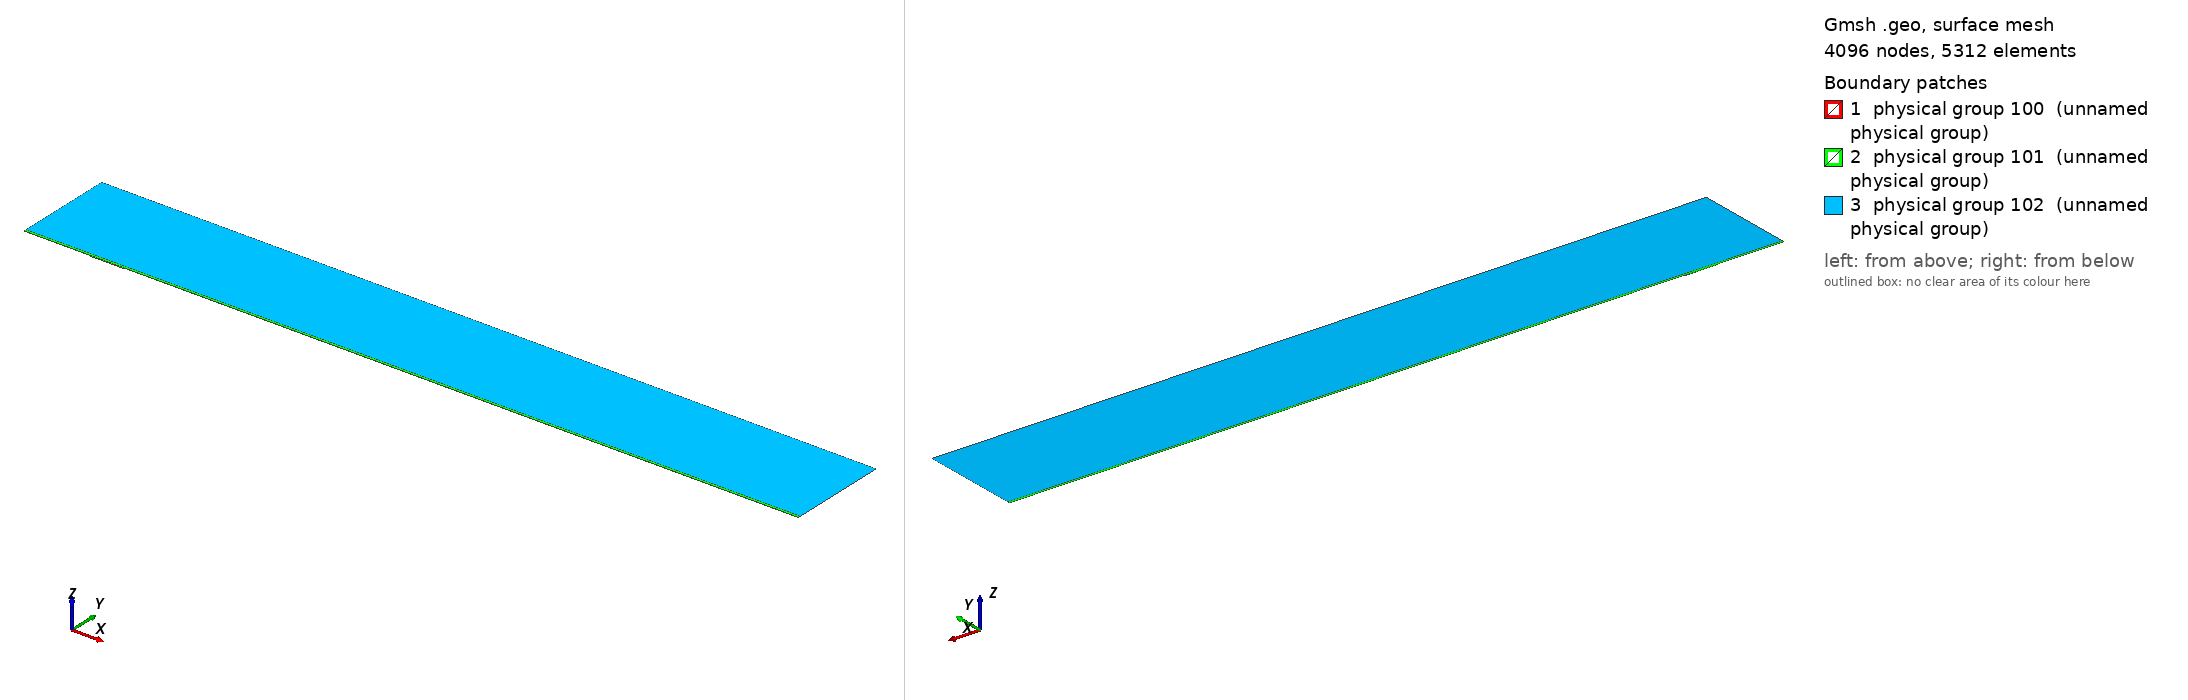

Gmsh geometry script, surface-meshed: 4096 nodes, 5312 surface elements. Boundary patches (legend numbers): 1 physical group 100 (unnamed physical group), 2 physical group 101 (unnamed physical group), 3 physical group 102 (unnamed physical group). Left view from above one corner, right view from below the opposite corner. Legend entries are the model's physical surfaces. The drawing asked Gmsh for element sizes between 1% and 20% of the model's largest extent; the script's own settings can give other sizes.

=== mesh.geo (drawn) ===
// Macro parameters
deltaStar = 1;
D = 1.25 * deltaStar; // depth of the gap 
W = 50 * deltaStar; // width of the gap
r = 16; // length of non-constant quads upstream and downstream of the gap
s = 8; // length of non-constant quads left and right inside the gap
BL = 0.25 * deltaStar; // height of the second layer of quad elements
BL_upper = 3.5 * deltaStar; // height of the third layer of quad elements
x0 = 100 * deltaStar; // x distance from inflow to gap
lengthOutflow = 1000 * deltaStar; // length after the gap
x3 = W + lengthOutflow; // last point of the domain
height = 150 * deltaStar; // height of the triangular region
triagHeightRegion_inflow = height - BL - BL_upper; // height of the triangular region

// Micro parameters
dx = 0.1; // dx of square elements near the leading and trailing edge of the gap (most resolution-demanding points in the domain)
dy = 1.25 * dx; 
size_triag_v_top = 64; // size of the elements in the upper triangular region

// All the value below are between 0 and 1. =1  means the elements are all equal in size. Avoid using values very close to 1, because we dividing by log(p) in the formula.
dy_in_v_right = 1.5; // heighest quad in the upper layer of quads, in the right part of the gap
dy_in_v_left = 1.75; // heighest quad in the upper layer of quads, in the left part of the gap

// fit (check the file scripts/fit_gmsh.py for more details)
p_in_v_left = 1.0335663036230878 - 1.0234149444433507/(W - 0.8098798097181781)^0.5991729377115732; // densitiy concentration of elements inside the gap, vertically, near the left wall.
p_in_v_right = 1.008073572191136 - 1.1471875292840257/(W - 1.2941255994826328)^0.7890392764815325; // densitiy concentration of elements inside the gap, vertically, near the right wall.
p_in_h_bottom = 0.9; // densitiy concentration of elements inside the gap, horizontally. 
p_in_h_top = 0.9; // densitiy concentration of elements inside the gap, horizontally. 

p_out_h = 0.5; // densitiy concentration of elements outside the gap, horizontally.
p_out_h_upper = 0.5; // densitiy concentration of elements outside the gap, horizontally on the upper layer of quads
p_out_v_inflow_dense = 0.8; // densitiy concentration of elements outside the gap, vertically, near the inflow and the gap
p_out_v_inflow_sparse = 0.99; // densitiy concentration of elements outside the gap, vertically, near the inflow and far from the gap
p_out_v_outflow_dense = 0.9; // densitiy concentration of elements outside the gap, vertically, near the outflow and the gap
p_out_v_outflow_sparse = 0.995; // densitiy concentration of elements outside the gap, vertically, near the outflow and far from the gap
p_triag_h_inflow = 0.8; // densitiy concentration of elements in the triangular region of the domain, horizontally.
p_triag_h_outflow = p_triag_h_inflow; // densitiy concentration of elements in the triangular region of the domain, horizontally.

enlarge_triag_inflow = 1.1; // heigher the value, larger the elements in the triangular region near the inflow
enlarge_triag_outflow = 1.1; // heigher the value, larger the elements in the triangular region near the outflow

// Automated parameters 
a_in_v_right = dx / (W / 2);
a_in_v_left = dx / (W / 2);
a_in_h_bottom = dy / (D / 2);
a_in_h_top = dx / (D / 2);
a_out_h = dx / BL;
a_out_v_inflow_dense = dx / r;
a_out_v_outflow_dense = dx / r;

// for the derivation of the formula, see file 20250123_gmshFormula.md in the docs folder
N_in_v_right = Ceil( Log (a_in_v_right / (1 - p_in_v_right + a_in_v_right * p_in_v_right)) / Log(p_in_v_right) );
N_in_v_left = Ceil( Log (a_in_v_left / (1 - p_in_v_left + a_in_v_left * p_in_v_left)) / Log(p_in_v_left) );
N_in_h_bottom = Ceil( Log (a_in_h_bottom / (1 - p_in_h_bottom + a_in_h_bottom * p_in_h_bottom)) / Log(p_in_h_bottom) );
N_in_h_top = Ceil( Log (a_in_h_top / (1 - p_in_h_top + a_in_h_top * p_in_h_top)) / Log(p_in_h_top) );
N_out_h = Ceil( Log (a_out_h / (1 - p_out_h + a_out_h * p_out_h)) / Log(p_out_h) ) + 1; // + 1 is to correct the fact that the distance is too small to properly approximate the dx length
N_out_v_inflow_dense = Ceil( Log (a_out_v_inflow_dense / (1 - p_out_v_inflow_dense + a_out_v_inflow_dense * p_out_v_inflow_dense)) / Log(p_out_v_inflow_dense) );
N_out_v_outflow_dense = Ceil( Log (a_out_v_outflow_dense / (1 - p_out_v_outflow_dense + a_out_v_outflow_dense * p_out_v_outflow_dense)) / Log(p_out_v_outflow_dense) );

p_for_a_out_v_inflow_sparse_computation = p_out_v_inflow_dense;
p_for_a_out_v_outflow_sparse_computation = (p_out_v_outflow_dense + p_out_v_outflow_dense) / 2;
a_out_v_inflow_sparse = r / (x0 - r) * (1 - p_for_a_out_v_inflow_sparse_computation) / (1 - p_for_a_out_v_inflow_sparse_computation^(N_out_v_inflow_dense + 1));
a_out_v_outflow_sparse = r / (lengthOutflow - r) * (1 - p_for_a_out_v_outflow_sparse_computation) / (1 - p_for_a_out_v_outflow_sparse_computation^(N_out_v_outflow_dense + 1));

N_out_v_inflow_sparse = Ceil( Log(a_out_v_inflow_sparse / (1 - p_out_v_inflow_sparse + a_out_v_inflow_sparse * p_out_v_inflow_sparse)) / Log(p_out_v_inflow_sparse) );
N_out_v_outflow_sparse = Ceil( Log(a_out_v_outflow_sparse / (1 - p_out_v_outflow_sparse + a_out_v_outflow_sparse * p_out_v_outflow_sparse)) / Log(p_out_v_outflow_sparse) );


// second layer of quads
a_out_h_upper = (BL) / (BL_upper) * (1 - p_out_h) / (1 - p_out_h^(N_out_h + 1));
N_out_h_upper = Ceil( Log(a_out_h_upper / (1 - p_out_h_upper + a_out_h_upper * p_out_h_upper)) / Log(p_out_h_upper) );

// ---------------------------
// for triangular region
// ---------------------------
a_triag_h_inflow = (BL_upper) / (triagHeightRegion_inflow) * (1 - p_out_h_upper) / (1 - p_out_h_upper^(N_out_h_upper + 1));
a_triag_h_outflow = a_triag_h_inflow;
N_triag_v_top = Ceil( (x3 + x0) / size_triag_v_top ); // we assume p_triag_v = 1, otherwise the formula is different
N_triag_h_inflow = Ceil( Log(a_triag_h_inflow / (1 - p_triag_h_inflow + a_triag_h_inflow * p_triag_h_inflow)) / Log(p_triag_h_inflow) );
N_triag_h_outflow = Ceil( Log(a_triag_h_outflow / (1 - p_triag_h_outflow + a_triag_h_outflow * p_triag_h_outflow)) / Log(p_triag_h_outflow) );
N_triag_h_inflow = Ceil( N_triag_h_inflow / enlarge_triag_inflow );
N_triag_h_outflow = Ceil( N_triag_h_outflow / enlarge_triag_outflow );

Point(1) = {-x0, 0, 0};
Point(2) = {0,0,0};
Point(3) = {0,-D,0};
Point(4) = {W,-D,0};
Point(5) = {W,0,0};
Point(6) = {x3,0,0};
Point(8) = {x3,height,0};
Point(7) = {x3,BL,0};
Point(9) = {-x0,height,0};
Point(10) = {-x0,BL,0};
Point(11) = {0,BL,0};
Point(12) = {W,BL,0};
Point(13) = {W/2,0,0};
Point(14) = {W/2,BL,0};
Point(15) = {0,-D/2,0};
Point(16) = {W/2,-D,0};
Point(17) = {W,-D/2,0};
Point(18) = {-r,0,0};
Point(19) = {-r,BL,0};
Point(20) = {W + r,0,0};
Point(21) = {W + r,BL,0};
Point(22) = {-x0,BL+BL_upper,0};
Point(23) = {-r,BL+BL_upper,0};
Point(24) = {W + r,BL+BL_upper,0};
Point(25) = {x3,BL+BL_upper,0};
Point(26) = {0,BL+BL_upper,0};
Point(27) = {W/2,BL+BL_upper,0};
Point(28) = {W,BL+BL_upper,0};

Line(1) = {1,18};
Line(2) = {2,15};
Line(3) = {3,16};
Line(4) = {4,17};
Line(5) = {5,20};
Line(6) = {6,7};
Line(7) = {7,25};
Line(8) = {8,9};
Line(9) = {9,22};
Line(10) = {10,19};
Line(11) = {10,1};
Line(12) = {11,14};
Line(13) = {12,21};
Line(14) = {2,13};
Line(15) = {15,3};
Line(16) = {16,4};
Line(17) = {17,5};
Line(18) = {13,5};
Line(19) = {14,12};
Line(20) = {18,2};
Line(21) = {20,6};
Line(22) = {21,7};
Line(23) = {19,11};
Line(24) = {22,10};
Line(25) = {25,8};
Line(26) = {25,24};
Line(27) = {22,23};
Line(30) = {23,26};
Line(31) = {26,27};
Line(32) = {27,28};
Line(33) = {28,24};

// outer quads
Curve Loop(1) = {5, 21, 6, -22, -13, -19, -12, -23, -10, 11, 1, 20, 14, 18};
Plane Surface(1) = {1};

// inside gap
Curve Loop(2) = {2, 15, 3, 16, 4, 17, -18, -14};
Plane Surface(2) = {2};

// triangular region
Curve Loop(3) = {-26, 25, 8, 9, 27, 30, 31,32,33};
Plane Surface(3) = {3};

// 3rd layer of quads
Curve Loop(4) = {-24, 27, 30, 31,32,33, -26,-7,-22,-13,-19,-12,-23,-10};

Plane Surface(4) = {4};


// This defines the surfaces that will be meshed with quad elements
Transfinite Surface {1} = {1, 6, 7, 10};
Transfinite Surface {2} = {3, 4, 5, 2}; // number '2' must match the number '2' of plane surface
Transfinite Surface {4} = {7, 25, 22, 10};

Transfinite Curve {18, 16, 19,32} = N_in_v_right Using Progression p_in_v_right;
Transfinite Curve {-14, -3, -12, -31} = N_in_v_left Using Progression p_in_v_left;

Transfinite Curve {15, -4} = N_in_h_bottom Using Progression p_in_h_bottom;
Transfinite Curve {-2, 17} = N_in_h_top Using Progression p_in_h_top;


Transfinite Curve {11, -6} = N_out_h Using Progression p_out_h;
Transfinite Curve {24, 28, 29, -7} = N_out_h_upper Using Progression p_out_h_upper;
Transfinite Curve {10, 1, 27} = N_out_v_inflow_sparse Using Progression p_out_v_inflow_sparse;
Transfinite Curve {20, 23, 30} = N_out_v_inflow_dense Using Progression p_out_v_inflow_dense;
Transfinite Curve {-21, -22, 26} = N_out_v_outflow_sparse Using Progression p_out_v_outflow_sparse;
Transfinite Curve {-5, -13,-33} = N_out_v_outflow_dense Using Progression p_out_v_outflow_dense;

Recombine Surface {1, 2, 4};

// for triangluar region
Transfinite Curve {8} = N_triag_v_top Using Progression 1;
Transfinite Curve {-25} = N_triag_h_outflow Using Progression p_triag_h_outflow;
Transfinite Curve {9} = N_triag_h_inflow Using Progression p_triag_h_inflow;


// defining boundary
Physical Curve(1) = {9,24,11}; // inlet
Physical Curve(2) = {7,25,6}; // outlet
Physical Curve(3) = {8}; // top
Physical Curve(4) = {1, 20, 2, 15, 3, 16, 4, 17, 5, 21}; // wall


Physical Surface(100) = {1};
Physical Surface(101) = {2, 4};
Physical Surface(102) = {3};
